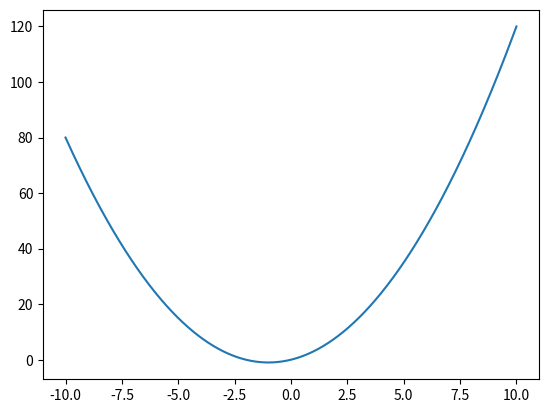

Recreate this plot in Python.
import matplotlib.pyplot as plt
import numpy as np

# create 1000 equally spaced points between -10 and 10
x = np.linspace(-10, 10, 1000)

# calculate the y value for each element of the x vector
y = x**2 + 2*x 

fig, ax = plt.subplots()
ax.plot(x, y)